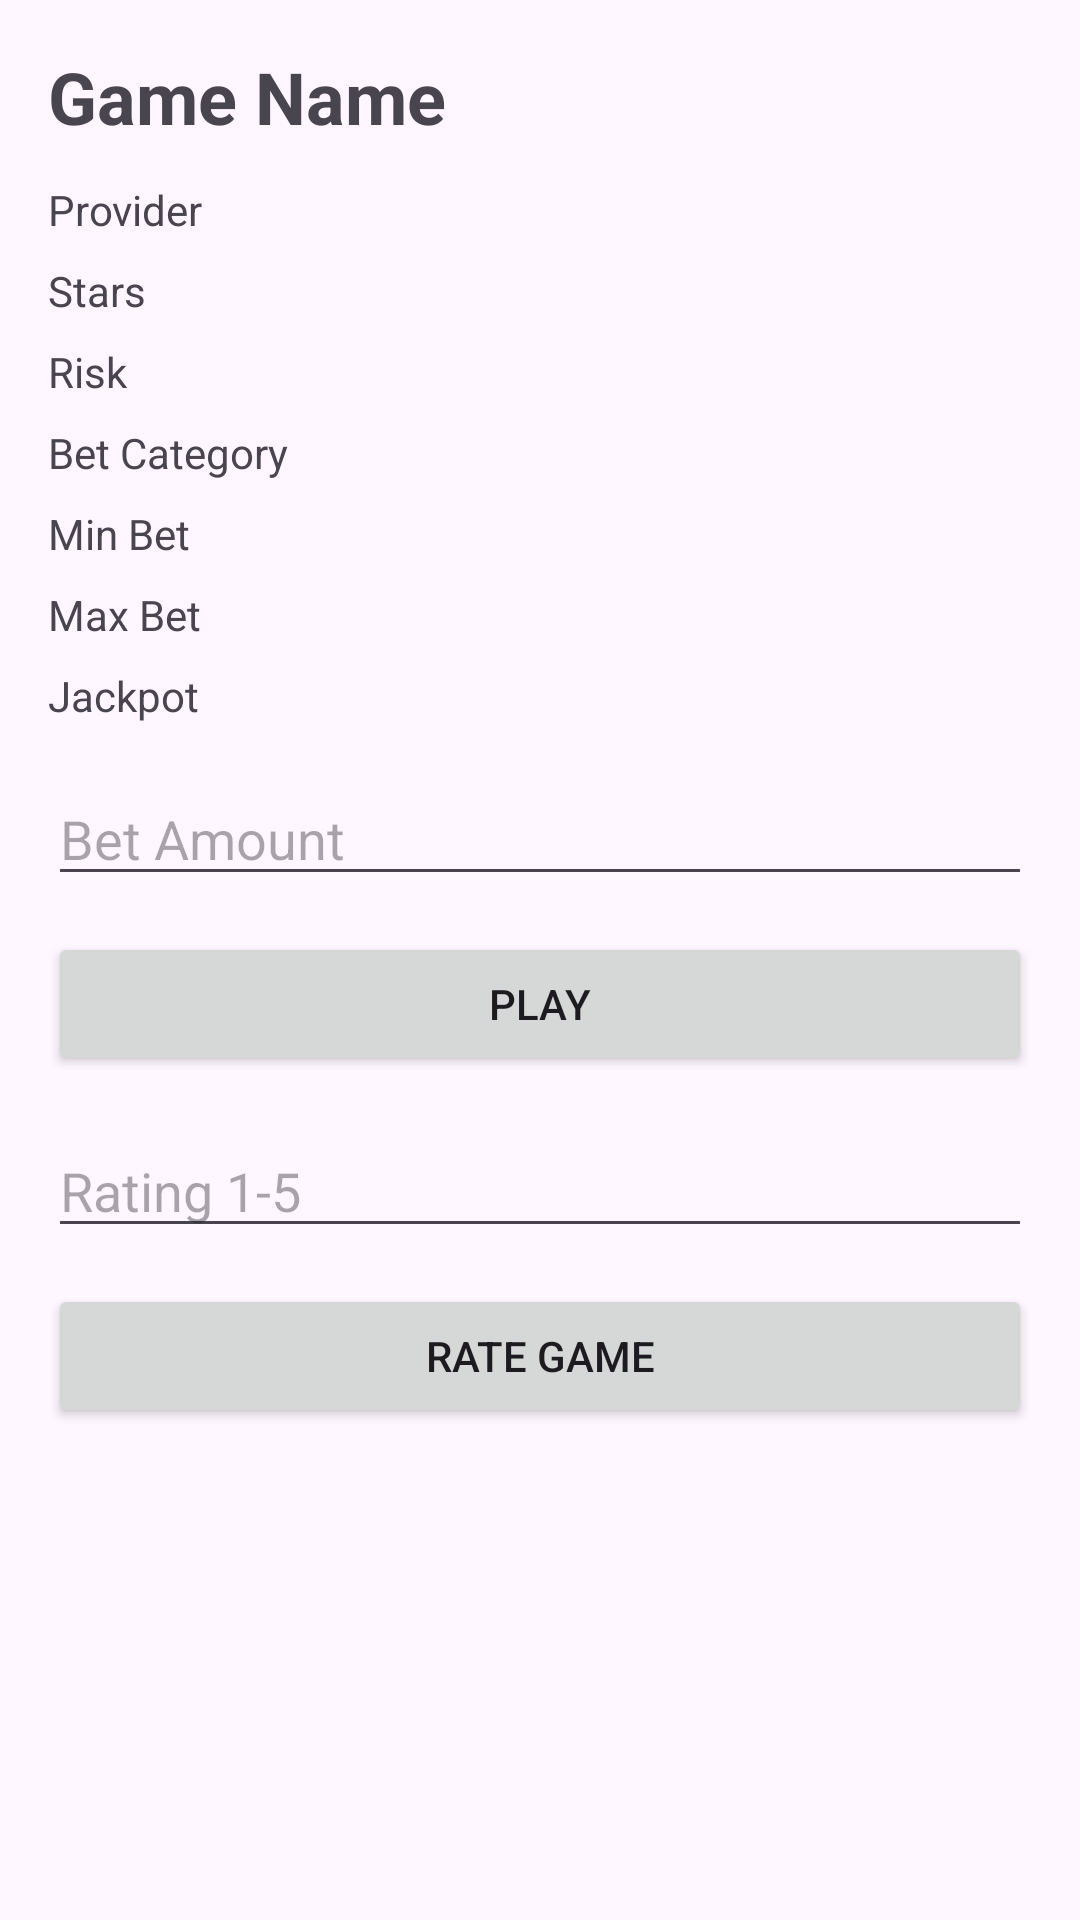

Write the Android layout XML for this screen, with the resource values it uses.
<!-- AndroidManifest.xml: application theme Theme.GameBetApp3 -->
<!-- res/layout/activity_game_details.xml -->
<?xml version="1.0" encoding="utf-8"?>
<ScrollView xmlns:android="http://schemas.android.com/apk/res/android"
    android:layout_width="match_parent"
    android:layout_height="match_parent">

    <LinearLayout
        android:layout_width="match_parent"
        android:layout_height="wrap_content"
        android:orientation="vertical"
        android:padding="16dp">

        <TextView
            android:id="@+id/tvDetailGameName"
            android:layout_width="wrap_content"
            android:layout_height="wrap_content"
            android:text="Game Name"
            android:textSize="24sp"
            android:textStyle="bold"
            android:layout_marginBottom="12dp" />

        <TextView
            android:id="@+id/tvDetailProvider"
            android:layout_width="wrap_content"
            android:layout_height="wrap_content"
            android:text="Provider"
            android:layout_marginBottom="8dp" />

        <TextView
            android:id="@+id/tvDetailStars"
            android:layout_width="wrap_content"
            android:layout_height="wrap_content"
            android:text="Stars"
            android:layout_marginBottom="8dp" />

        <TextView
            android:id="@+id/tvDetailRisk"
            android:layout_width="wrap_content"
            android:layout_height="wrap_content"
            android:text="Risk"
            android:layout_marginBottom="8dp" />

        <TextView
            android:id="@+id/tvDetailBetCategory"
            android:layout_width="wrap_content"
            android:layout_height="wrap_content"
            android:text="Bet Category"
            android:layout_marginBottom="8dp" />

        <TextView
            android:id="@+id/tvDetailMinBet"
            android:layout_width="wrap_content"
            android:layout_height="wrap_content"
            android:text="Min Bet"
            android:layout_marginBottom="8dp" />

        <TextView
            android:id="@+id/tvDetailMaxBet"
            android:layout_width="wrap_content"
            android:layout_height="wrap_content"
            android:text="Max Bet"
            android:layout_marginBottom="8dp" />

        <TextView
            android:id="@+id/tvDetailJackpot"
            android:layout_width="wrap_content"
            android:layout_height="wrap_content"
            android:text="Jackpot"
            android:layout_marginBottom="16dp" />

        <EditText
            android:id="@+id/etBetAmount"
            android:layout_width="match_parent"
            android:layout_height="wrap_content"
            android:hint="Bet Amount"
            android:inputType="numberDecimal"
            android:layout_marginBottom="12dp" />

        <Button
            android:id="@+id/btnPlay"
            android:layout_width="match_parent"
            android:layout_height="wrap_content"
            android:text="Play"
            android:layout_marginBottom="16dp" />

        <EditText
            android:id="@+id/etRating"
            android:layout_width="match_parent"
            android:layout_height="wrap_content"
            android:hint="Rating 1-5"
            android:inputType="number"
            android:layout_marginBottom="12dp" />

        <Button
            android:id="@+id/btnRate"
            android:layout_width="match_parent"
            android:layout_height="wrap_content"
            android:text="Rate Game" />

    </LinearLayout>
</ScrollView>
<!-- resources referenced by this layout -->
<resources>
  <style name="Theme.GameBetApp3" parent="Base.Theme.GameBetApp3" />
  <style name="Base.Theme.GameBetApp3" parent="Theme.Material3.DayNight.NoActionBar">
          
          
      </style>
</resources>
